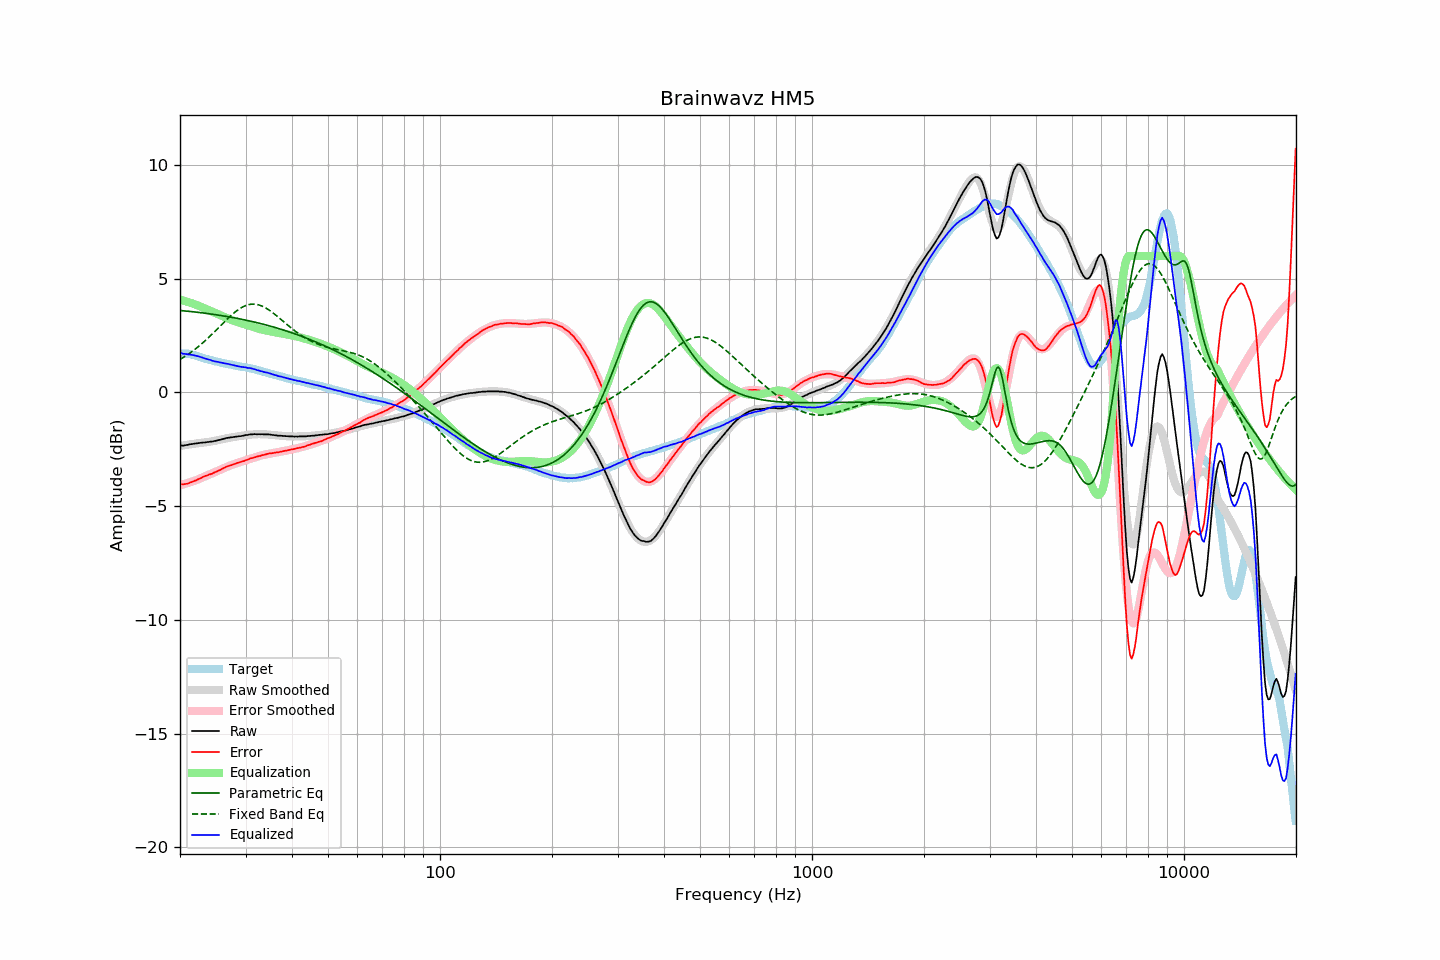

The table this chart was drawn from, first rows:
frequency, raw, error, smoothed, error_smoothed, equalization, parametric_eq, fixed_band_eq, equalized_raw, equalized_smoothed, target
20.00, -2.34, -4.05, -2.35, -4.08, 4.08, 3.61, 1.45, 1.74, 1.73, 1.71
20.20, -2.33, -4.04, -2.34, -4.06, 4.06, 3.60, 1.49, 1.73, 1.72, 1.71
20.40, -2.34, -4.05, -2.33, -4.04, 4.04, 3.59, 1.54, 1.70, 1.71, 1.71
20.61, -2.32, -4.03, -2.32, -4.02, 4.02, 3.59, 1.58, 1.70, 1.70, 1.71
20.81, -2.31, -4.02, -2.31, -4.00, 4.00, 3.58, 1.63, 1.69, 1.69, 1.71
21.02, -2.30, -4.01, -2.30, -3.98, 3.98, 3.57, 1.67, 1.68, 1.68, 1.71
21.23, -2.28, -3.97, -2.29, -3.96, 3.96, 3.56, 1.72, 1.67, 1.67, 1.69
21.44, -2.27, -3.95, -2.28, -3.93, 3.93, 3.56, 1.77, 1.66, 1.66, 1.67
21.66, -2.26, -3.92, -2.27, -3.91, 3.91, 3.55, 1.83, 1.64, 1.64, 1.65
21.87, -2.25, -3.89, -2.26, -3.88, 3.88, 3.54, 1.88, 1.63, 1.63, 1.63
22.09, -2.24, -3.87, -2.25, -3.86, 3.86, 3.53, 1.94, 1.61, 1.61, 1.62
22.31, -2.23, -3.83, -2.24, -3.83, 3.83, 3.52, 1.99, 1.60, 1.59, 1.59
22.54, -2.22, -3.80, -2.23, -3.80, 3.80, 3.52, 2.05, 1.58, 1.57, 1.57
22.76, -2.21, -3.77, -2.22, -3.77, 3.77, 3.51, 2.11, 1.56, 1.55, 1.55
22.99, -2.20, -3.73, -2.21, -3.74, 3.74, 3.50, 2.17, 1.53, 1.53, 1.52
23.22, -2.20, -3.70, -2.20, -3.71, 3.71, 3.49, 2.23, 1.50, 1.51, 1.49
23.45, -2.19, -3.66, -2.19, -3.68, 3.68, 3.48, 2.30, 1.48, 1.49, 1.47
23.69, -2.18, -3.64, -2.18, -3.65, 3.65, 3.47, 2.36, 1.47, 1.46, 1.46
23.92, -2.17, -3.61, -2.17, -3.62, 3.62, 3.46, 2.43, 1.45, 1.44, 1.44
24.16, -2.16, -3.59, -2.16, -3.59, 3.59, 3.45, 2.50, 1.42, 1.43, 1.43
24.40, -2.16, -3.57, -2.15, -3.56, 3.56, 3.44, 2.57, 1.39, 1.41, 1.41
24.65, -2.14, -3.53, -2.14, -3.52, 3.52, 3.43, 2.64, 1.38, 1.39, 1.39
24.89, -2.13, -3.50, -2.12, -3.49, 3.49, 3.42, 2.71, 1.36, 1.37, 1.37
25.14, -2.11, -3.47, -2.11, -3.46, 3.46, 3.41, 2.78, 1.35, 1.35, 1.36
25.39, -2.09, -3.43, -2.09, -3.43, 3.43, 3.40, 2.85, 1.34, 1.34, 1.34
25.65, -2.08, -3.41, -2.08, -3.40, 3.40, 3.39, 2.92, 1.32, 1.32, 1.33
25.91, -2.06, -3.36, -2.06, -3.37, 3.37, 3.38, 2.99, 1.31, 1.31, 1.30
26.16, -2.04, -3.33, -2.05, -3.34, 3.34, 3.37, 3.06, 1.29, 1.29, 1.29
26.43, -2.02, -3.30, -2.03, -3.31, 3.31, 3.35, 3.13, 1.28, 1.28, 1.28
26.69, -2.00, -3.26, -2.02, -3.28, 3.28, 3.34, 3.20, 1.27, 1.26, 1.26
26.96, -1.99, -3.24, -2.00, -3.25, 3.25, 3.33, 3.27, 1.25, 1.24, 1.24
27.23, -1.98, -3.22, -1.99, -3.22, 3.22, 3.32, 3.34, 1.23, 1.23, 1.23
27.50, -1.97, -3.20, -1.98, -3.19, 3.19, 3.31, 3.40, 1.22, 1.22, 1.22
27.77, -1.96, -3.17, -1.96, -3.17, 3.17, 3.29, 3.46, 1.20, 1.20, 1.20
28.05, -1.95, -3.14, -1.95, -3.14, 3.14, 3.28, 3.52, 1.19, 1.19, 1.19
28.33, -1.94, -3.11, -1.94, -3.12, 3.12, 3.27, 3.58, 1.17, 1.18, 1.17
28.62, -1.93, -3.09, -1.93, -3.09, 3.09, 3.25, 3.63, 1.16, 1.16, 1.16
28.90, -1.92, -3.07, -1.92, -3.07, 3.07, 3.24, 3.68, 1.15, 1.15, 1.15
29.19, -1.92, -3.05, -1.91, -3.05, 3.05, 3.22, 3.72, 1.12, 1.14, 1.13
29.48, -1.90, -3.03, -1.90, -3.02, 3.02, 3.21, 3.76, 1.12, 1.13, 1.13
29.78, -1.89, -3.01, -1.89, -3.00, 3.00, 3.19, 3.80, 1.11, 1.11, 1.12
30.08, -1.87, -2.98, -1.88, -2.98, 2.98, 3.18, 3.82, 1.10, 1.10, 1.11
30.38, -1.87, -2.96, -1.87, -2.95, 2.95, 3.16, 3.85, 1.08, 1.08, 1.08
30.68, -1.85, -2.93, -1.86, -2.93, 2.93, 3.15, 3.87, 1.08, 1.07, 1.07
30.99, -1.84, -2.90, -1.85, -2.91, 2.91, 3.13, 3.88, 1.07, 1.05, 1.05
31.30, -1.84, -2.88, -1.85, -2.89, 2.89, 3.12, 3.88, 1.04, 1.04, 1.04
31.61, -1.83, -2.86, -1.84, -2.86, 2.86, 3.10, 3.88, 1.03, 1.02, 1.03
31.93, -1.83, -2.84, -1.84, -2.84, 2.84, 3.08, 3.88, 1.01, 1.00, 1.01
32.24, -1.84, -2.82, -1.83, -2.82, 2.82, 3.07, 3.87, 0.98, 0.99, 0.98
32.57, -1.83, -2.80, -1.83, -2.80, 2.80, 3.05, 3.85, 0.97, 0.97, 0.97
32.89, -1.84, -2.80, -1.83, -2.78, 2.78, 3.03, 3.83, 0.94, 0.95, 0.95
33.22, -1.83, -2.76, -1.84, -2.76, 2.76, 3.01, 3.80, 0.93, 0.93, 0.92
33.55, -1.84, -2.75, -1.84, -2.75, 2.75, 3.00, 3.77, 0.90, 0.91, 0.91
33.89, -1.84, -2.73, -1.84, -2.73, 2.73, 2.98, 3.73, 0.89, 0.89, 0.89
34.23, -1.84, -2.71, -1.85, -2.72, 2.72, 2.96, 3.69, 0.87, 0.87, 0.87
34.57, -1.84, -2.69, -1.85, -2.70, 2.70, 2.94, 3.64, 0.86, 0.85, 0.85
34.92, -1.85, -2.68, -1.86, -2.69, 2.69, 2.92, 3.60, 0.84, 0.83, 0.82
35.27, -1.86, -2.68, -1.87, -2.67, 2.67, 2.90, 3.54, 0.81, 0.81, 0.81
35.62, -1.87, -2.66, -1.87, -2.66, 2.66, 2.88, 3.49, 0.79, 0.79, 0.79
35.97, -1.88, -2.65, -1.88, -2.65, 2.65, 2.86, 3.44, 0.77, 0.77, 0.77
... 635 more rows
